Run: headless pygame with SDL's dummy video driver; simulated clock (each Clock.tick advances the game by its frame time, no real sleeping); random seed 0; keys injected as events and as key.get_pressed() state; no mouse input.
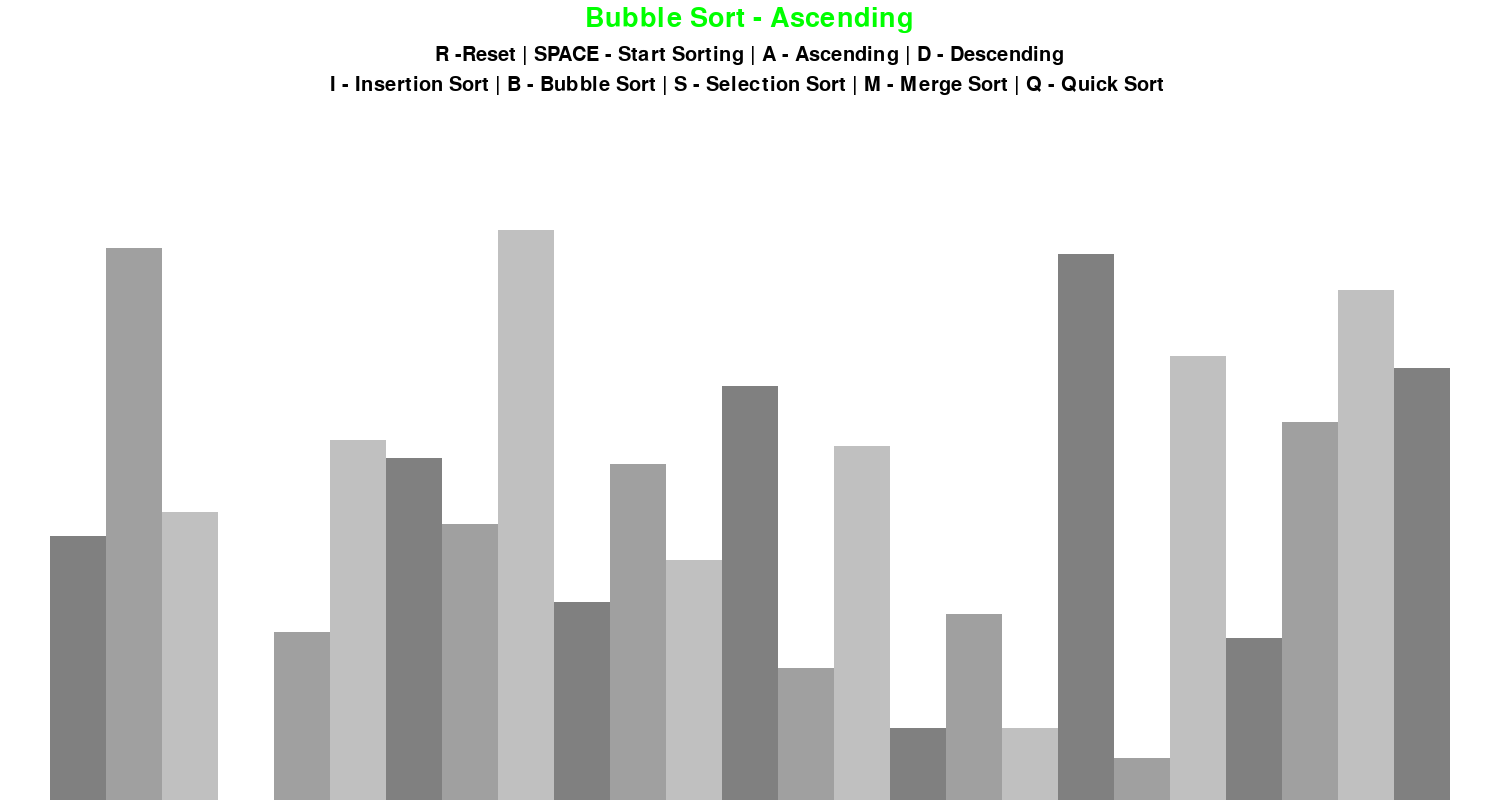
Frame 1 of 4 · flips 1–60 · no input
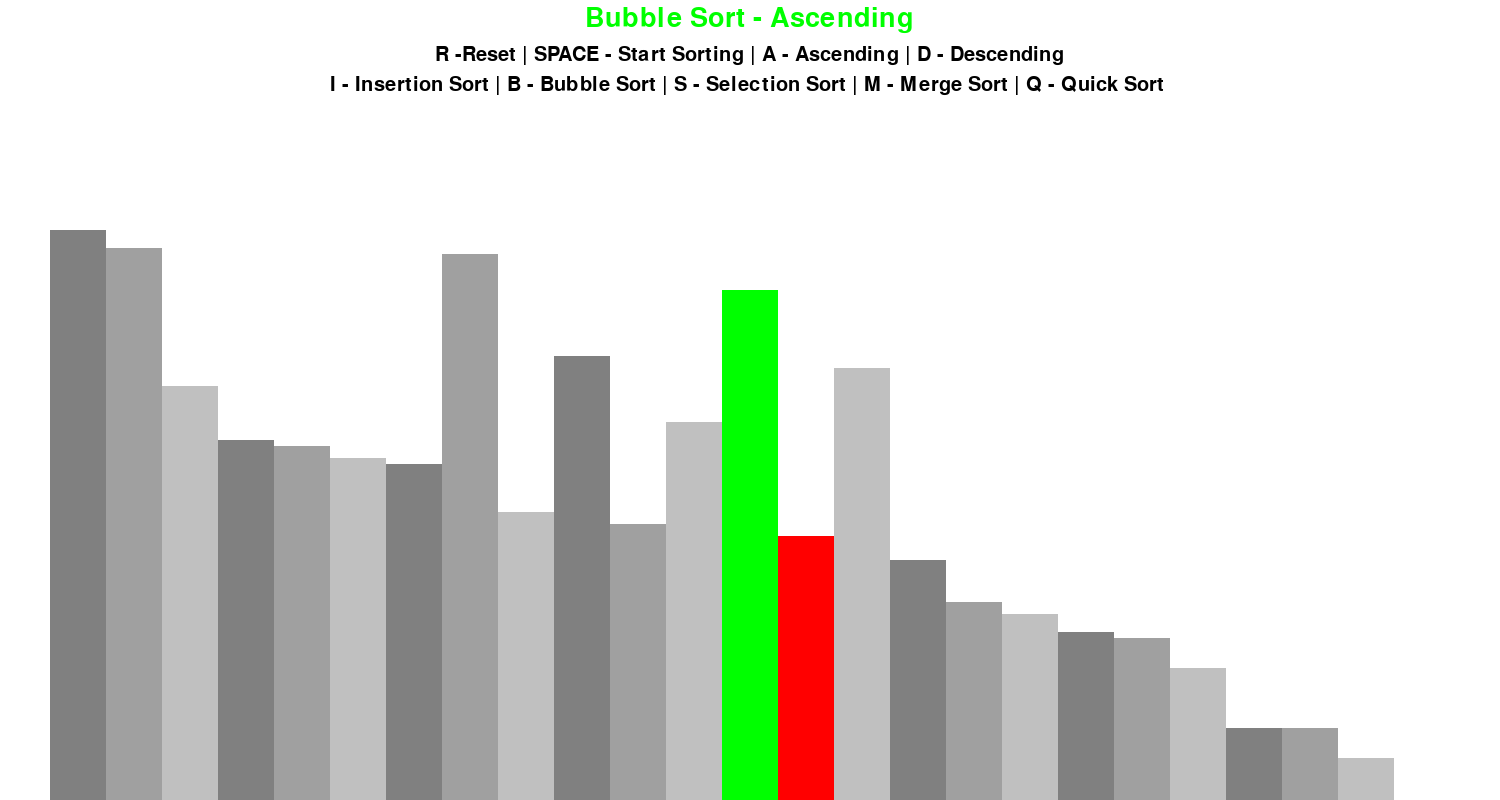
Frame 2 of 4 · flips 61–180 · tapped SPACE, RETURN · held RIGHT (→), D
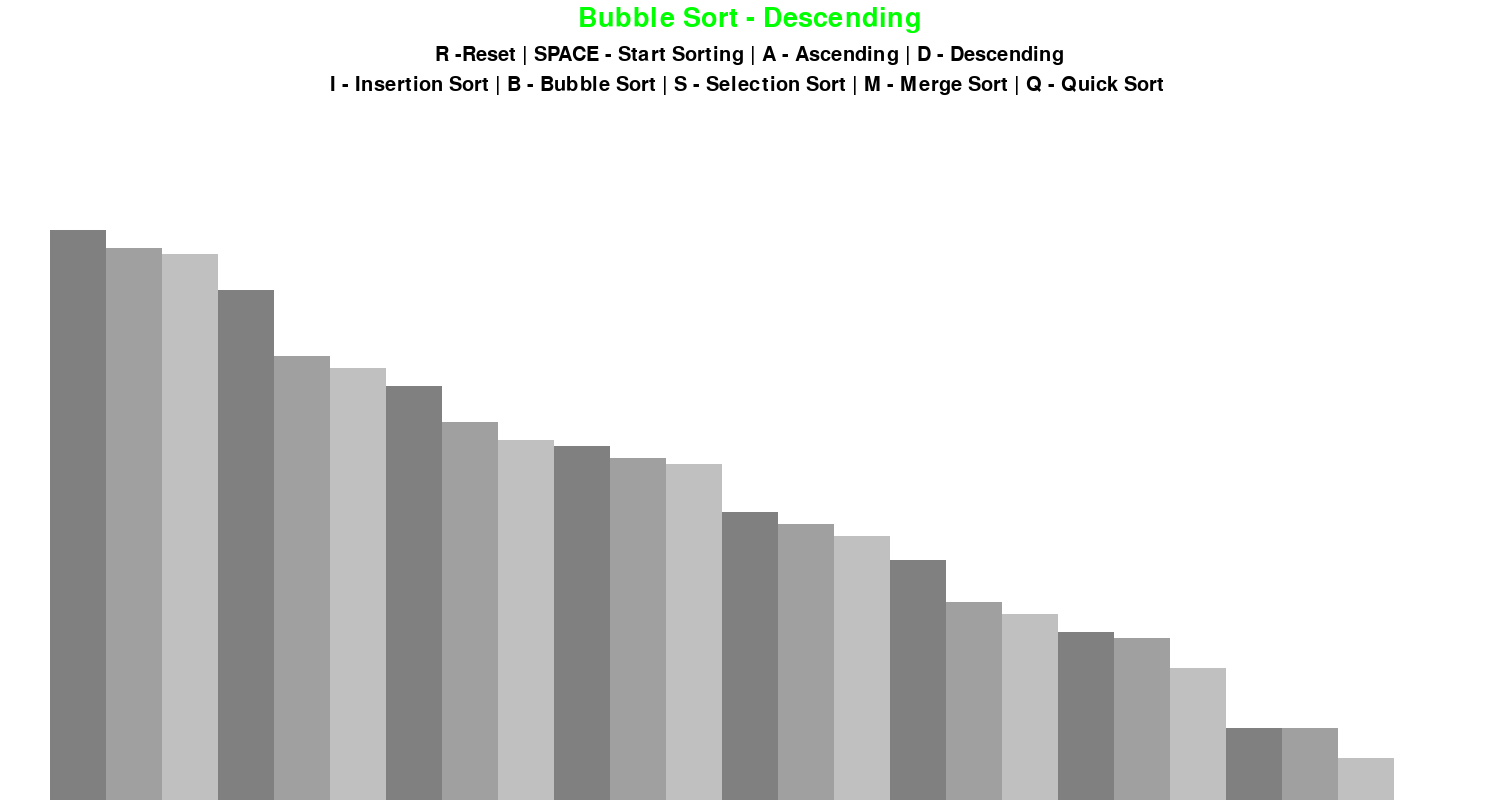
Frame 3 of 4 · flips 181–300 · held DOWN (↓), S
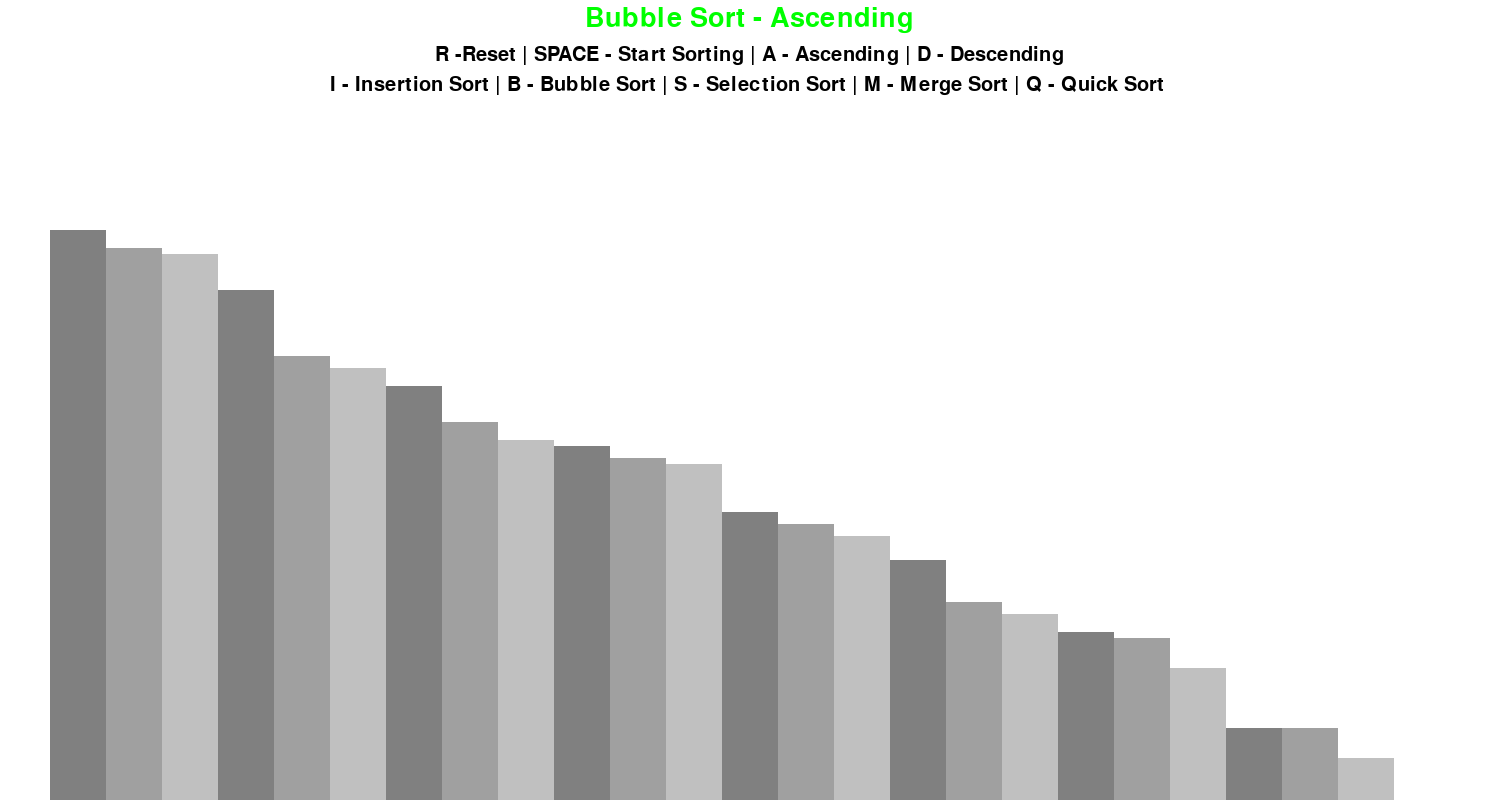
Frame 4 of 4 · flips 301–420 · held LEFT (←), A, UP (↑), W

The pygame program that drew these frames:

import pygame
import math
import random
# Initial all the Pygame Modules
pygame.init()
# Graw images class
class DrawInformation:
    # set color
    BLACK = 0,0,0
    WHITE = 255,255,255
    RED = 255,0,0
    GREEN = 0,255,0
    YELLOW = 0,0,255
    BACKGROUND_COLOR = WHITE

    # Set bar grey color
    # GRADIENTS=[(128,128,128),(160,160,160),(192,192,192)]
    GRADIENTS = [
        (128, 128, 128),
        (160, 160, 160),
        (192, 192, 192)
    ]
    #Set Font type  and size (the height of the font)
    FONT = pygame.font.SysFont('comicsans',30)
    LARGE_FONT = pygame.font.SysFont('cosmics',40)
    # Set side pad and top pad
    SIDE_PAD = 100
    TOP_PAD = 150

    def __init__(self,width, height,lst):
        self.width = width
        self.height = height
        self.set_list(lst)
        # pygame module to control the display window and screen
        # set_mode(size=(0, 0), flags=0, depth=0, display=0, vsync=0) -> Surface
        # This function will create a display Surface.
        # The arguments passed in are requests for a display type.
        # The actual created display will be the best possible match supported by the system.
        self.window  = pygame.display.set_mode((width,height))
        pygame.display.set_caption("Sorting Algorithm Visulization")
    # Set the list and create the bar based on the list
    def set_list(self,lst):
        self.lst = lst
        self.min_val = min(lst)
        self.max_val = max(lst)

        self.block_width = round((self.width - self.SIDE_PAD)/len(lst))
        self.block_height = math.floor((self.height-self.TOP_PAD)/(self.max_val-self.min_val))
        self.start_x = self.SIDE_PAD//2
def draw(draw_info,algo_name,ascending):
    #draw_info.window create a surface and the fill() function
    #set the background color for it.
    draw_info.window.fill(draw_info.BACKGROUND_COLOR)
    # draw text on a new Surface
    # render(text, antialias, color, background=None) -> Surface
    title = draw_info.LARGE_FONT.render(f"{algo_name} - {'Ascending' if ascending else 'Descending'}",1,draw_info.GREEN)
    # draw one image onto another
    # blit(source, dest, area=None, special_flags=0) -> Rect
    draw_info.window.blit(title,(draw_info.width/2-title.get_width()/2,5))

    controls = draw_info.FONT.render("R -Reset | SPACE - Start Sorting | A - Ascending | D - Descending",1,draw_info.BLACK)
    draw_info.window.blit(controls,(draw_info.width/2-controls.get_width()/2,45))

    sorting = draw_info.FONT.render("I - Insertion Sort | B - Bubble Sort | S - Selection Sort | M - Merge Sort | Q - Quick Sort ",1,draw_info.BLACK)
    draw_info.window.blit(sorting,(draw_info.width/2-sorting.get_width()/2,75))

    draw_list(draw_info)
    # Update the portions of the screen
    # update(rectangle=None) -> None
    # update(rectangle_list) -> None
    # If no argument is passed it updates the entire Surface area
    pygame.display.update()

def draw_list(draw_info,color_positions = {},clear_bg = False):
    lst = draw_info.lst
    if clear_bg:
        # pygame object for storing rectangular coordinates
        # Rect(left, top, width, height) -> Rect
        clear_rect = (draw_info.SIDE_PAD//2, draw_info.TOP_PAD,draw_info.width-draw_info.SIDE_PAD, draw_info.height - draw_info.TOP_PAD)
        # Draws a rectangle on the given surface.
        # rect(surface, color, rect) -> Rect
        pygame.draw.rect(draw_info.window,draw_info.BACKGROUND_COLOR,clear_rect)
    # Draw Block (Bar) for each item in the list
    for i,val in enumerate(lst):
        x = draw_info.start_x+i*draw_info.block_width
        y = draw_info.height - (val-draw_info.min_val)*draw_info.block_height

        color = draw_info.GRADIENTS[i % 3]
        if i in color_positions:
            color = color_positions[i]
        pygame.draw.rect(draw_info.window,color,(x,y,draw_info.block_width,draw_info.height))

    if clear_bg:
        pygame.display.update()
def generate_starting_list(n,min_val,max_val):
    lst = []
    for _ in range(n):
        val = random.randint(min_val,max_val)
        lst.append(val)
    return lst
def bubble_sort(draw_info,ascending = True):
    lst = draw_info.lst
    for i in range(len(lst)-1):
        for j in range(len(lst)-1-i):
            if (lst[j]>lst[j+1] and ascending) or (lst[j]<lst[j+1] and not ascending):
                lst[j],lst[j+1] = lst[j+1],lst[j]
                draw_list(draw_info,{j:draw_info.GREEN,j+1:draw_info.RED},True)
                yield True
    return lst
def insertion_sort(draw_info,ascending = True):
    lst = draw_info.lst
    for i in range(1,len(lst)):
        current  = lst[i]
        while True:
            ascending_sort = i>0 and lst[i-1]>current and ascending
            descending_sort = i>0 and lst[i-1]<current and not ascending
            if not ascending_sort and not descending_sort:
                break
            lst[i] = lst[i-1]
            i=i-1
            lst[i]=current
            draw_list(draw_info,{i-1:draw_info.GREEN,i:draw_info.RED},True)
            yield True
    return lst
def merge_sort_paten(draw_info,ascending = True):
    lst = draw_info.lst
    mid = len(lst)//2
    low = 0
    high = len(lst)-1
    draw_list(draw_info, {mid: draw_info.GREEN, low: draw_info.RED, high: draw_info.YELLOW}, True)
    draw_info.lst = merge_sort(lst,ascending)
    draw_list(draw_info,{mid:draw_info.GREEN,low:draw_info.RED,high:draw_info.YELLOW}, True)
    yield True
    return draw_info.lst
def merge_sort(lst,ascending):
    if len(lst)<=1:
        return lst
    mid = len(lst)//2
    left = merge_sort(lst[:mid],ascending)
    right = merge_sort(lst[mid:],ascending)
    sorted_lst = merge(left,right,ascending)
    return sorted_lst
def merge(left,right,ascending=True):
    sorted_list = []
    i = 0
    j= 0
    if ascending:
        while i<len(left) and j<len(right):
            if left[i]<right[j]:
                sorted_list.append(left[i])
                i=i+1
            else:
                sorted_list.append(right[j])
                j=j+1
        left_left = left[i:]
        right_left = right[j:]
        return sorted_list+left_left+right_left
    if not ascending:
        while i<len(left) and j<len(right):
            if left[i]>right[j]:
                sorted_list.append(left[i])
                i=i+1
            else:
                sorted_list.append(right[j])
                j=j+1
        left_left = left[i:]
        right_left = right[j:]
        return sorted_list+left_left+right_left
def selection_sort(draw_info,ascending = True):
    lst = draw_info.lst
    if ascending:
        for i in range(len(lst)-1):
            min = i
            min_val = lst[i]
            for j in range(i+1,len(lst)):
                if lst[j]<min_val:
                    min_val = lst[j]
                    min = j
            draw_list(draw_info, {i: draw_info.GREEN, j: draw_info.RED}, True)
            yield True
            if min!=i:
                lst[min],lst[i] = lst[i],lst[min]
            draw_list(draw_info, {i: draw_info.GREEN, min: draw_info.RED}, True)
            yield True
        return lst
    if not ascending:
        for i in range(len(lst)-1):
            max = i
            max_val = lst[i]
            for j in range(i+1, len(lst)):
                if lst[j] > max_val:
                    max_val = lst[j]
                    max = j
            draw_list(draw_info, {i: draw_info.GREEN, j: draw_info.RED}, True)
            yield True
            if max != i:
                lst[max], lst[i] = lst[i], lst[max]
            draw_list(draw_info, {i: draw_info.GREEN, max: draw_info.RED}, True)
            yield True
        return lst
def quick_sort_patern(draw_info,ascending = True):
    lst = draw_info.lst
    print(lst)
    draw_info.lst = quick_sort(lst,ascending)
    draw_list(draw_info,{},True)
    yield True
    print(draw_info.lst)
    return draw_info.lst

def quick_sort(lst,ascending = True):
    if len(lst)<=1:
        return lst
    pivot = lst[-1]
    left = []
    right = []
    if ascending:
        for i in range(len(lst)-1):
            if lst[i]<=pivot:
                left.append(lst[i])
            else:
                right.append(lst[i])
        return quick_sort(left,ascending)+[pivot]+quick_sort(right,ascending)
    else:
        for i in range(len(lst)-1):
            if lst[i]>pivot:
                left.append(lst[i])
            else:
                right.append(lst[i])
        return quick_sort(left,ascending)+[pivot]+quick_sort(right,ascending)

def main():
    run = True
    # create an object to help track time
    clock = pygame.time.Clock()
    n = 25
    min_val = 0
    max_val = 100
    lst = generate_starting_list(n,min_val,max_val)
    draw_info = DrawInformation(1500, 800, lst)
    sorting = False
    ascending = True
    sorting_algorithm = bubble_sort
    sorting_algo_name = "Bubble Sort"
    sorting_algorithm_generator = None

    while run:
        # This method should be called once per frame. It will compute how many milliseconds have passed since the previous call.
        # If you pass the optional framerate argument the function will delay to keep the game running slower
        # than the given ticks per second. This can be used to help limit the runtime speed of a game.
        # By calling Clock.tick(40) once per frame, the program will never run at more than 40 frames per second.
        clock.tick(120)
        if sorting:
            try:
                next(sorting_algorithm_generator)
            except StopIteration:
                sorting = False
        else:
            draw(draw_info, sorting_algo_name, ascending)

        for event in pygame.event.get():
            if event.type == pygame.QUIT:
                run = False
            if event.type!= pygame.KEYDOWN:
                continue
            if event.key==pygame.K_r:
                lst = generate_starting_list(n,min_val,max_val)
                draw_info.set_list(lst)
                sorting = False
            elif event.key==pygame.K_SPACE and sorting == False:
                sorting = True
                sorting_algorithm_generator= sorting_algorithm(draw_info,ascending)
            elif event.key==pygame.K_a and not sorting:
                ascending = True
            elif event.key==pygame.K_d and not sorting:
                ascending = False
            elif event.key==pygame.K_i and not sorting:
                sorting_algorithm = insertion_sort
                sorting_algo_name = "Insertion Sort"
            elif event.key==pygame.K_b and not sorting:
                sorting_algorithm = bubble_sort
                sorting_algo_name = "Buble Sort"
            elif event.key == pygame.K_s and not sorting:
                sorting_algorithm = selection_sort
                sorting_algo_name = "Selection Sort"
            elif event.key == pygame.K_m and not sorting:
                sorting_algorithm = merge_sort_paten
                sorting_algo_name = "Merge Sort"
            elif event.key == pygame.K_q and not sorting:
                sorting_algorithm = quick_sort_patern
                sorting_algo_name = "Quick Sort"
    pygame.quit()
if __name__ =="__main__":
    main()
